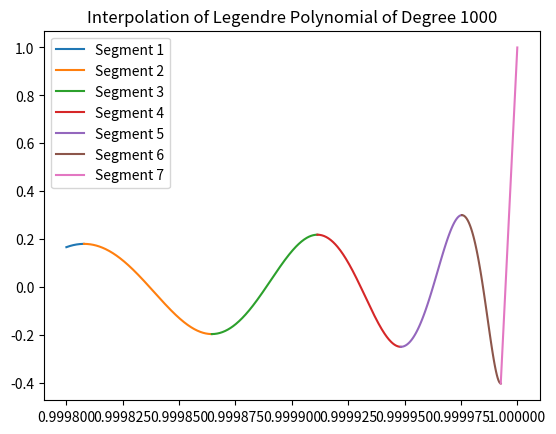

Generate this figure with matplotlib:
import numpy as np
import matplotlib.pyplot as plt
from scipy.interpolate import interp1d
from scipy.signal import find_peaks
from numpy.polynomial.legendre import Legendre

def find_local_extrema(l, x_range, num_points=10000):
    # Generate points within the range
    x = np.linspace(x_range[0], x_range[1], num_points)
    
    # Compute Legendre polynomial and its derivative
    leg_poly = Legendre.basis(l)
    leg_poly_der = np.gradient(leg_poly(x), x)

    # Find peaks and valleys (maxima and minima)
    peaks, _ = find_peaks(leg_poly(x))
    valleys, _ = find_peaks(-leg_poly(x))

    # Combine and sort extrema
    extrema_indices = np.sort(np.concatenate((peaks, valleys)))
    extrema_x = x[extrema_indices]

    # Filter extrema within the range
    return extrema_x[(extrema_x > x_range[0]) & (extrema_x < x_range[1])]

def interpolate_legendre(l, x_range, extrema_x, total_points):
    # Create segments based on extrema
    segments = [(x_range[0], extrema_x[0])] + \
               [(extrema_x[i], extrema_x[i + 1]) for i in range(len(extrema_x) - 1)] + \
               [(extrema_x[-1], x_range[1])]

    # Calculate the total length of each segment
    segment_lengths = [seg[1] - seg[0] for seg in segments]
    total_length = sum(segment_lengths)

    # Allocate points based on segment length
    points_per_segment = [max(round(total_points * length / total_length), 1) for length in segment_lengths]
    points_per_segment[0] = points_per_segment[1]  # Adjust first segment to match the second

    for i in range(len(points_per_segment)):
        if points_per_segment[i] < 4:
            points_per_segment[i] = 4


    # Normalize the total number of points
    while sum(points_per_segment) != total_points:
        for i in range(len(points_per_segment)):
            if sum(points_per_segment) < total_points:
                points_per_segment[i] += 1
            elif sum(points_per_segment) > total_points:
                points_per_segment[i] = max(points_per_segment[i] - 1, 1)

    for i, seg in enumerate(segments):
        num_points = points_per_segment[i]
        x_seg = np.linspace(seg[0], seg[1], num_points)
        y_seg = Legendre.basis(l)(x_seg)

        # Choose interpolation method based on the number of points
        interp_method = 'cubic' if num_points >= 4 else 'linear'
        interp_func = interp1d(x_seg, y_seg, kind=interp_method)

        plt.plot(x_seg, interp_func(x_seg), label=f'Segment {i+1}')

    plt.title(f'Interpolation of Legendre Polynomial of Degree {l}')
    plt.legend()
    plt.show()

# Example usage
l = 1000  # Degree of Legendre polynomial
x_range = (0.9998, 1)
total_points = 1000  # Total number of points to be distributed

# Find local extrema in the range
extrema_x = find_local_extrema(l, x_range)

# Interpolate Legendre polynomial with points allocated based on segment length
interpolate_legendre(l, x_range, extrema_x, total_points)

